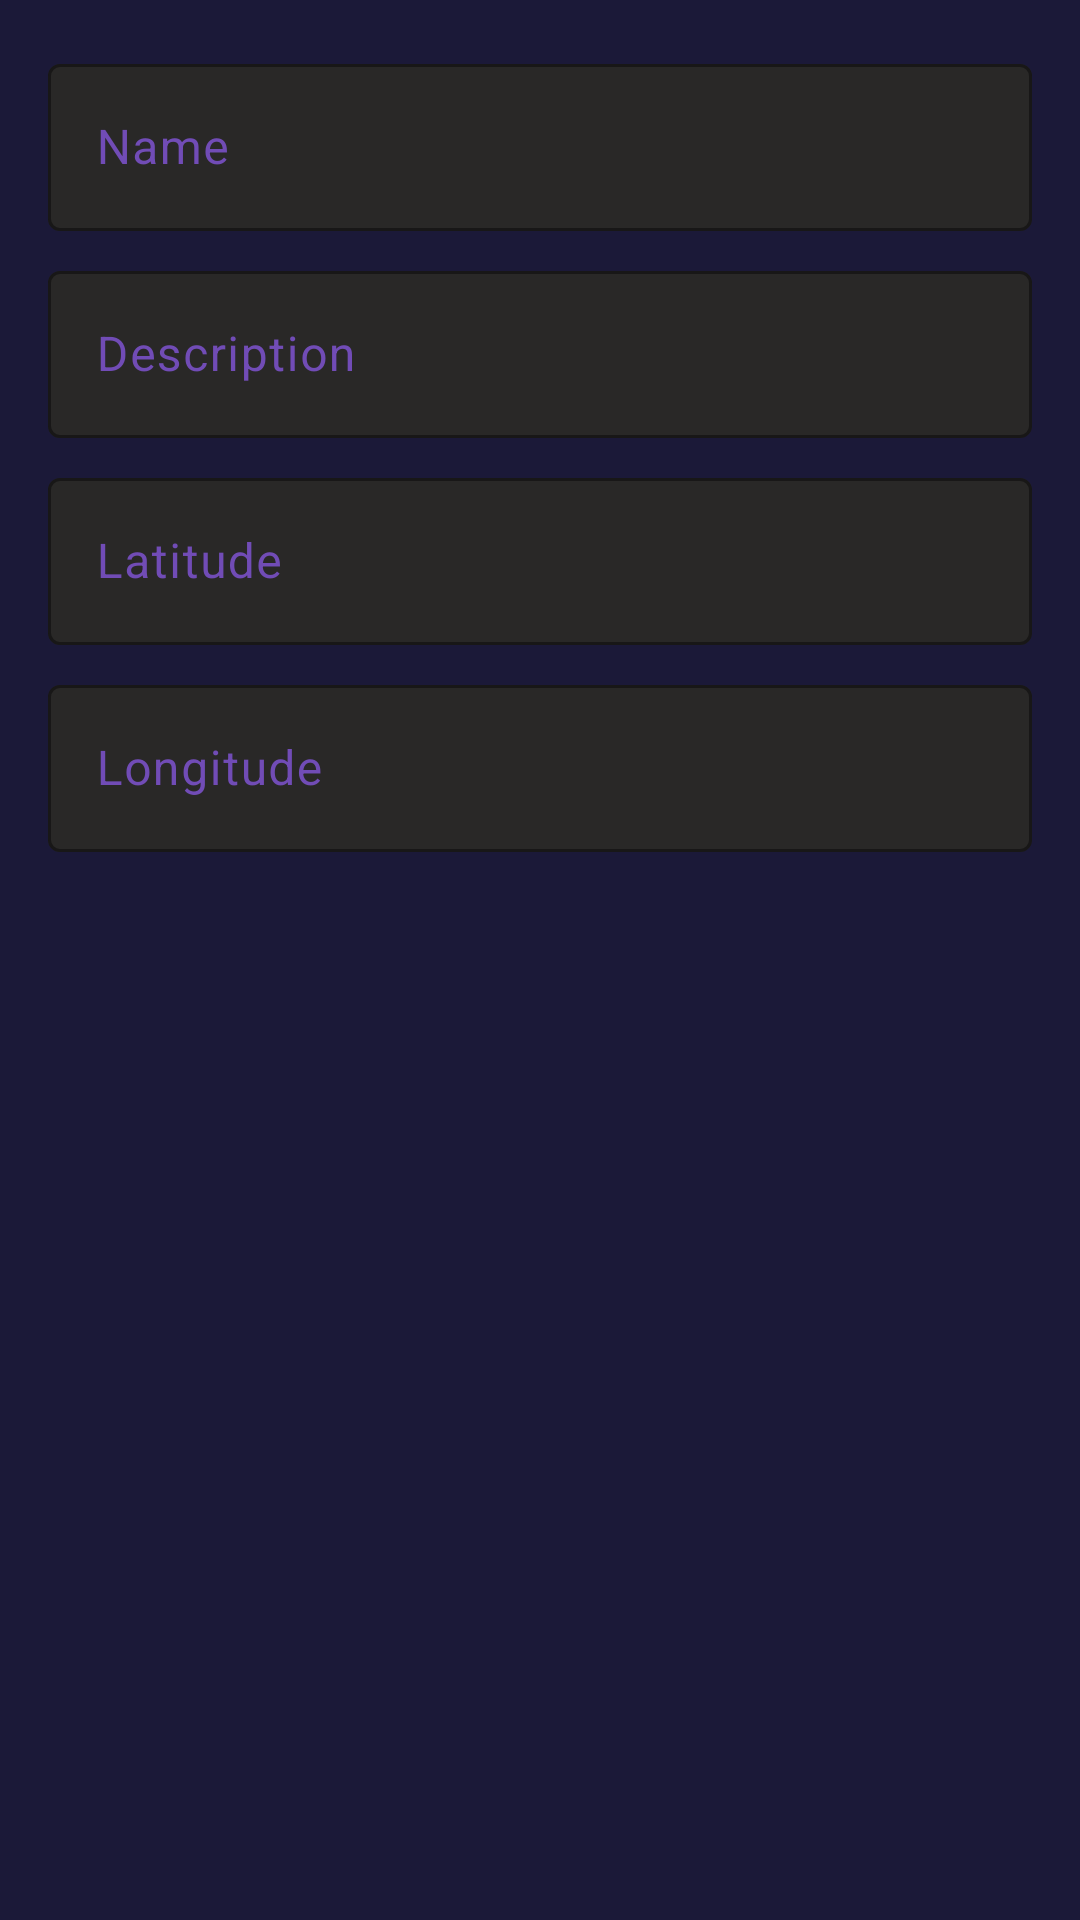

The Android layout XML behind this screen, and the referenced resources:
<!-- AndroidManifest.xml: application theme Theme.NekoGps -->
<!-- res/layout/dialog_add_bookmark.xml -->
<?xml version="1.0" encoding="utf-8"?>
<LinearLayout xmlns:android="http://schemas.android.com/apk/res/android"
    xmlns:app="http://schemas.android.com/apk/res-auto"
    android:layout_width="match_parent"
    android:layout_height="wrap_content"
    android:orientation="vertical"
    android:padding="16dp">

    <com.google.android.material.textfield.TextInputLayout
        android:layout_width="match_parent"
        android:layout_height="wrap_content"
        android:hint="Name"
        app:boxBackgroundColor="#292827"
        app:boxStrokeColor="#cbb7fb"
        android:textColorHint="#714cb6">

        <com.google.android.material.textfield.TextInputEditText
            android:id="@+id/etBookmarkName"
            android:layout_width="match_parent"
            android:layout_height="wrap_content"
            android:textColor="#e9e5dd" />
    </com.google.android.material.textfield.TextInputLayout>

    <com.google.android.material.textfield.TextInputLayout
        android:layout_width="match_parent"
        android:layout_height="wrap_content"
        android:layout_marginTop="8dp"
        android:hint="Description"
        app:boxBackgroundColor="#292827"
        app:boxStrokeColor="#cbb7fb"
        android:textColorHint="#714cb6">

        <com.google.android.material.textfield.TextInputEditText
            android:id="@+id/etBookmarkDescription"
            android:layout_width="match_parent"
            android:layout_height="wrap_content"
            android:textColor="#e9e5dd" />
    </com.google.android.material.textfield.TextInputLayout>

    <com.google.android.material.textfield.TextInputLayout
        android:layout_width="match_parent"
        android:layout_height="wrap_content"
        android:layout_marginTop="8dp"
        android:hint="Latitude"
        app:boxBackgroundColor="#292827"
        app:boxStrokeColor="#cbb7fb"
        android:textColorHint="#714cb6">

        <com.google.android.material.textfield.TextInputEditText
            android:id="@+id/etBookmarkLat"
            android:layout_width="match_parent"
            android:layout_height="wrap_content"
            android:inputType="numberDecimal|numberSigned"
            android:textColor="#e9e5dd" />
    </com.google.android.material.textfield.TextInputLayout>

    <com.google.android.material.textfield.TextInputLayout
        android:layout_width="match_parent"
        android:layout_height="wrap_content"
        android:layout_marginTop="8dp"
        android:hint="Longitude"
        app:boxBackgroundColor="#292827"
        app:boxStrokeColor="#cbb7fb"
        android:textColorHint="#714cb6">

        <com.google.android.material.textfield.TextInputEditText
            android:id="@+id/etBookmarkLon"
            android:layout_width="match_parent"
            android:layout_height="wrap_content"
            android:inputType="numberDecimal|numberSigned"
            android:textColor="#e9e5dd" />
    </com.google.android.material.textfield.TextInputLayout>
</LinearLayout>
<!-- resources referenced by this layout -->
<resources>
  <style name="Theme.NekoGps" parent="Theme.Material3.DayNight.NoActionBar">
          <item name="colorPrimary">@color/lavender_glow</item>
          <item name="colorPrimaryVariant">@color/mysteria_purple</item>
          <item name="colorOnPrimary">@color/mysteria_purple</item>
          <item name="colorSecondary">@color/amethyst_link</item>
          <item name="colorOnSecondary">@color/pure_white</item>
          <item name="android:colorBackground">@color/mysteria_purple</item>
          <item name="colorSurface">@color/charcoal_ink</item>
          <item name="colorOnSurface">@color/warm_cream</item>
          <item name="android:statusBarColor">@color/mysteria_purple</item>
          <item name="android:navigationBarColor">@color/mysteria_purple</item>
          <item name="android:windowLightStatusBar">false</item>
          <item name="materialAlertDialogTheme">@style/Theme.NekoGps.Dialog</item>
      </style>
  <color name="lavender_glow">#cbb7fb</color>
  <color name="mysteria_purple">#1b1938</color>
  <color name="amethyst_link">#714cb6</color>
  <color name="pure_white">#ffffff</color>
  <color name="charcoal_ink">#292827</color>
  <color name="warm_cream">#e9e5dd</color>
  <style name="Theme.NekoGps.Dialog" parent="ThemeOverlay.Material3.MaterialAlertDialog">
          <item name="colorPrimary">@color/lavender_glow</item>
          <item name="colorSurface">@color/charcoal_ink</item>
          <item name="colorOnSurface">@color/warm_cream</item>
      </style>
</resources>
